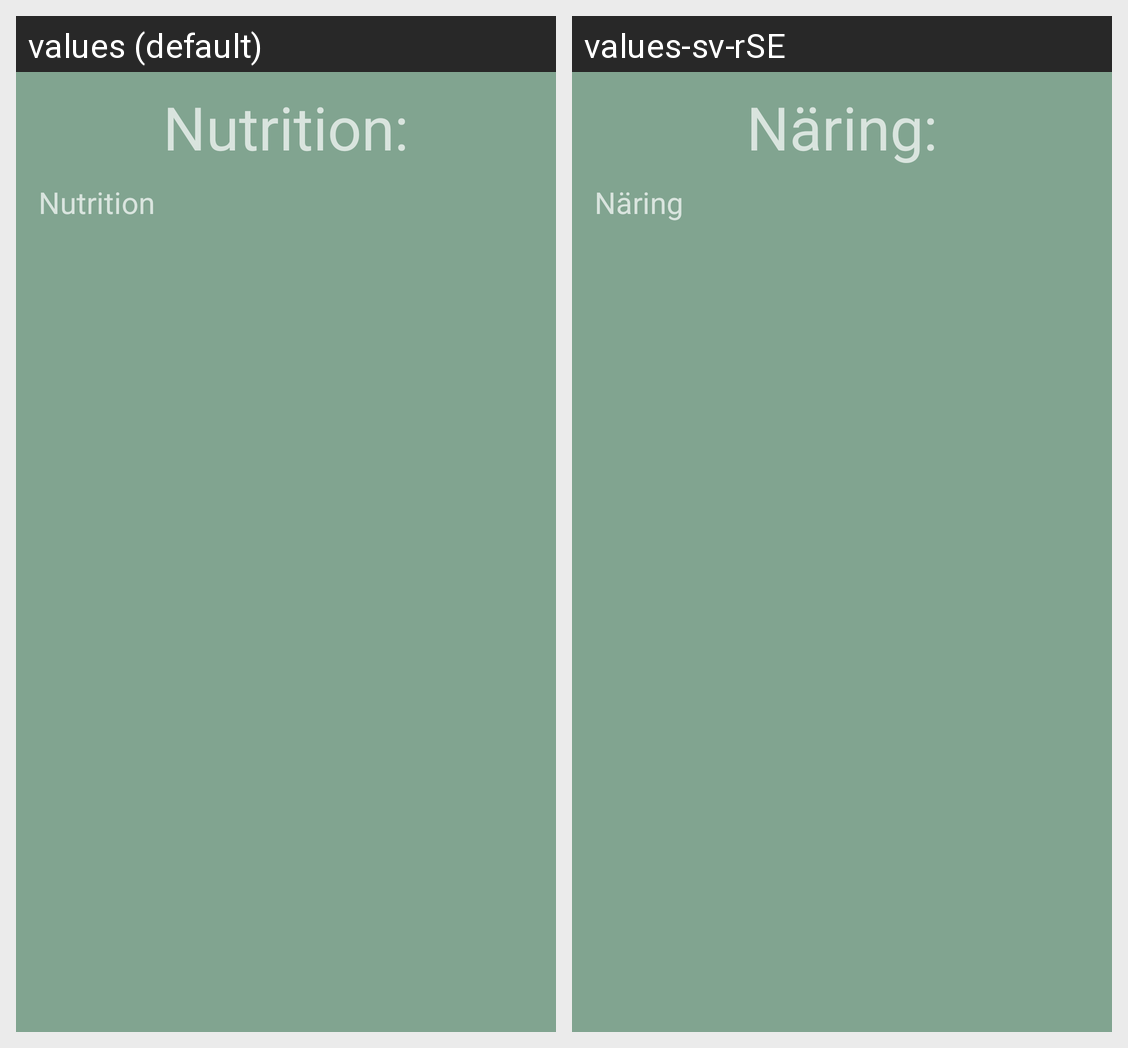

Strings drawn on this Android screen and how each of the app's shown locales translates them:
Android screen res/layout/activity_plant_care__nutrition.xml rendered under 2 locales, left to right: values (default), values-sv-rSE. Device: Nexus 5 (rendered at 1080×1920; each locale shown at half size, 540×960, under a caption strip naming it); theme Theme.Faceplant.
Strings drawn on this screen, with the default value and each locale's value (text and hints the layout hard-codes, and strings that could not be matched under every locale, appear in the picture but are not listed):

Plantcare_nutritionActivity_title
  values: Nutrition:
  values-sv-rSE: Näring:

plantcare_icontext_nutritions
  values: Nutrition
  values-sv-rSE: Näring
